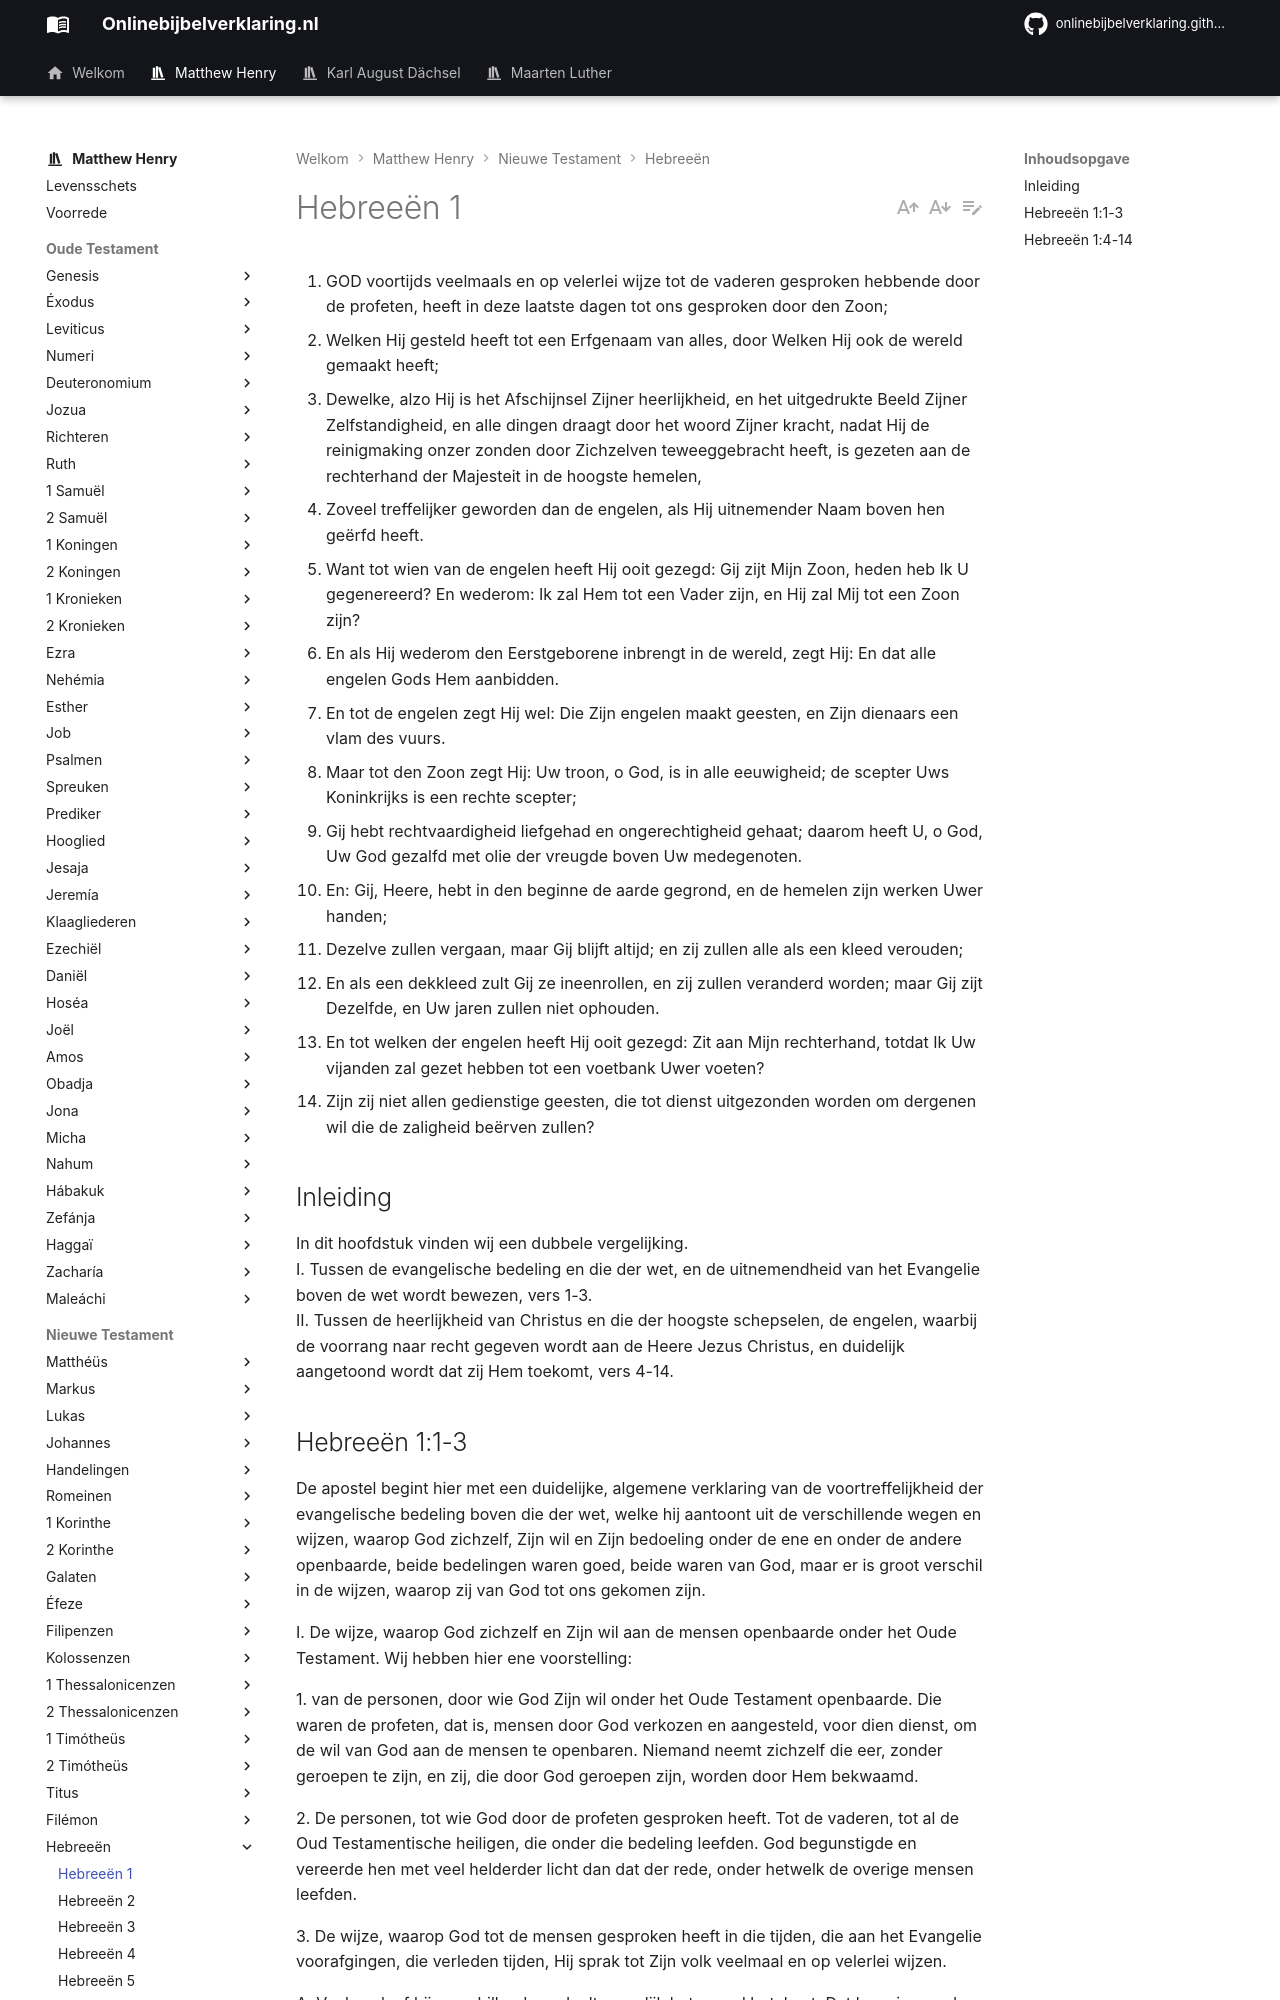

repository: onlinebijbelverklaring/dev-preview · page: matthewhenry/Hebreeen/Hebreeen1/index.html · generator: mkdocs

1. GOD voortijds veelmaals en op velerlei wijze tot de vaderen gesproken hebbende door de profeten, heeft in deze laatste dagen tot ons gesproken door den Zoon;
2. Welken Hij gesteld heeft tot een Erfgenaam van alles, door Welken Hij ook de wereld gemaakt heeft;
3. Dewelke, alzo Hij is het Afschijnsel Zijner heerlijkheid, en het uitgedrukte Beeld Zijner Zelfstandigheid, en alle dingen draagt door het woord Zijner kracht, nadat Hij de reinigmaking onzer zonden door Zichzelven teweeggebracht heeft, is gezeten aan de rechterhand der Majesteit in de hoogste hemelen,
4. Zoveel treffelijker geworden dan de engelen, als Hij uitnemender Naam boven hen geërfd heeft.
5. Want tot wien van de engelen heeft Hij ooit gezegd: Gij zijt Mijn Zoon, heden heb Ik U gegenereerd? En wederom: Ik zal Hem tot een Vader zijn, en Hij zal Mij tot een Zoon zijn?
6. En als Hij wederom den Eerstgeborene inbrengt in de wereld, zegt Hij: En dat alle engelen Gods Hem aanbidden.
7. En tot de engelen zegt Hij wel: Die Zijn engelen maakt geesten, en Zijn dienaars een vlam des vuurs.
8. Maar tot den Zoon zegt Hij: Uw troon, o God, is in alle eeuwigheid; de scepter Uws Koninkrijks is een rechte scepter;
9. Gij hebt rechtvaardigheid liefgehad en ongerechtigheid gehaat; daarom heeft U, o God, Uw God gezalfd met olie der vreugde boven Uw medegenoten.
10. En: Gij, Heere, hebt in den beginne de aarde gegrond, en de hemelen zijn werken Uwer handen;
11. Dezelve zullen vergaan, maar Gij blijft altijd; en zij zullen alle als een kleed verouden;
12. En als een dekkleed zult Gij ze ineenrollen, en zij zullen veranderd worden; maar Gij zijt Dezelfde, en Uw jaren zullen niet ophouden.
13. En tot welken der engelen heeft Hij ooit gezegd: Zit aan Mijn rechterhand, totdat Ik Uw vijanden zal gezet hebben tot een voetbank Uwer voeten?
14. Zijn zij niet allen gedienstige geesten, die tot dienst uitgezonden worden om dergenen wil die de zaligheid beërven zullen?

## Inleiding

In dit hoofdstuk vinden wij een dubbele vergelijking.  
I. Tussen de evangelische bedeling en die der wet, en de uitnemendheid van het Evangelie boven de wet wordt bewezen, vers 1-3.  
II. Tussen de heerlijkheid van Christus en die der hoogste schepselen, de engelen, waarbij de voorrang naar recht gegeven wordt aan de Heere Jezus Christus, en duidelijk aangetoond wordt dat zij Hem toekomt, vers 4-14.
